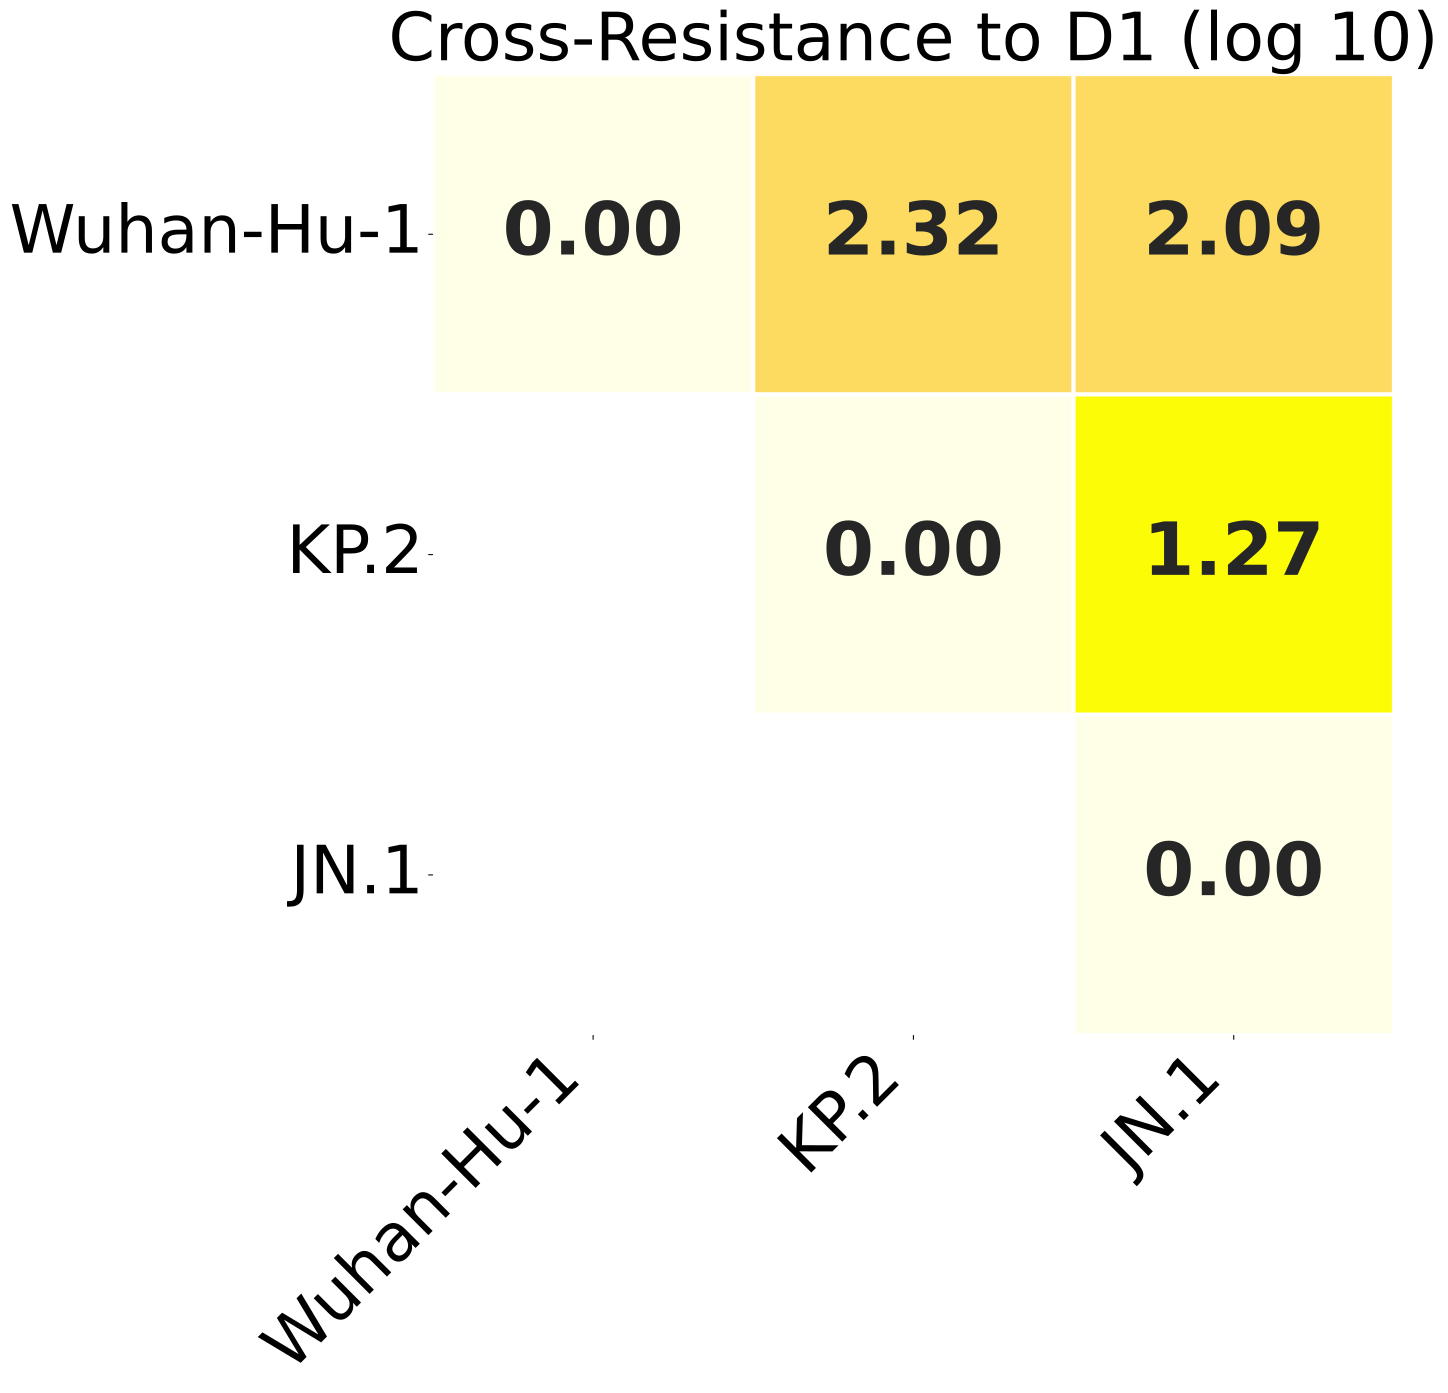

Data behind this chart, as committed beside it:
, Wuhan-Hu-1, KP.2, JN.1
Wuhan-Hu-1, 0.0, 2.317, 2.085
KP.2, 2.317, 0.0, 1.268
JN.1, 2.085, 1.268, 0.0
